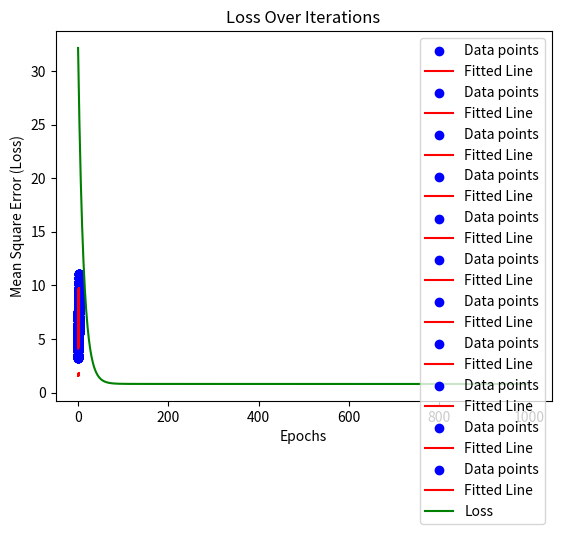

Reproduce this figure in Python.
# Import section
import numpy as np
import matplotlib.pyplot as plt

np.random.seed(42)
X = 2 * np.random.rand(100, 1) # 100 random points for input feature
y = 4 + 3 * X + np.random.randn(100, 1) # Linear relationship with noise y = 4 + 3X + noise

w = np.random.randn(1) # Random initial weight
b = np.random.randn(1) # Random initial bias
learning_rate = 0.01 # Learning rate
num_epochs = 1000 # Number of iterations for training

def predict(X):
  return w * X + b

def compute_loss(y_true, y_pred):
  return np.mean((y_pred - y_true) ** 2)

def gardient_descent(X, y, y_pred):
  # Compute gardient
  dw = np.mean(2 * (y_pred - y) * X) # Gardient with respect to w
  db = np.mean(2 * (y_pred - y)) # Gardient with respect to b
  return dw, db

loss_history = []

for epoch in range(num_epochs):
  # Step 6.1: Make predictions using the current parameters
  y_pred = predict(X)

  # Step 6.2: Compute loss
  loss = compute_loss(y, y_pred)
  loss_history.append(loss)

  # Step 6.3: Compute the gardients
  dw, db = gardient_descent(X, y, y_pred)

  # Step 6.4: Update parameters using gardient descent
  w -= learning_rate * dw
  b -= learning_rate * db

  # Print the progress
  if epoch % 100 == 0:
    print(f"Epoch {epoch}, Loss: {loss:.4f}, w: {w[0]:.4f}, b: {b[0]:.4f}")

    # Plot model during training
    plt.scatter(X, y, color='blue', label='Data points')
    plt.plot(X, predict(X), color='red', label='Fitted Line')
    plt.title('Linear Regression from Scratch')
    plt.xlabel('Square Footage')
    plt.ylabel('House Price')
    plt.legend()
    plt.show()

plt.scatter(X, y, color='blue', label='Data points')
plt.plot(X, predict(X), color='red', label='Fitted Line')
plt.title('Linear Regression from Scratch')
plt.xlabel('Square Footage')
plt.ylabel('House Price')

plt.plot(range(num_epochs), loss_history, color='green', label='Loss')
plt.title('Loss Over Iterations')
plt.xlabel('Epochs')
plt.ylabel('Mean Square Error (Loss)')
plt.legend()
plt.show()

print(f"Final weight (w): {w[0]:.4f}")
print(f"Final bias (b): {b[0]:.4f}")